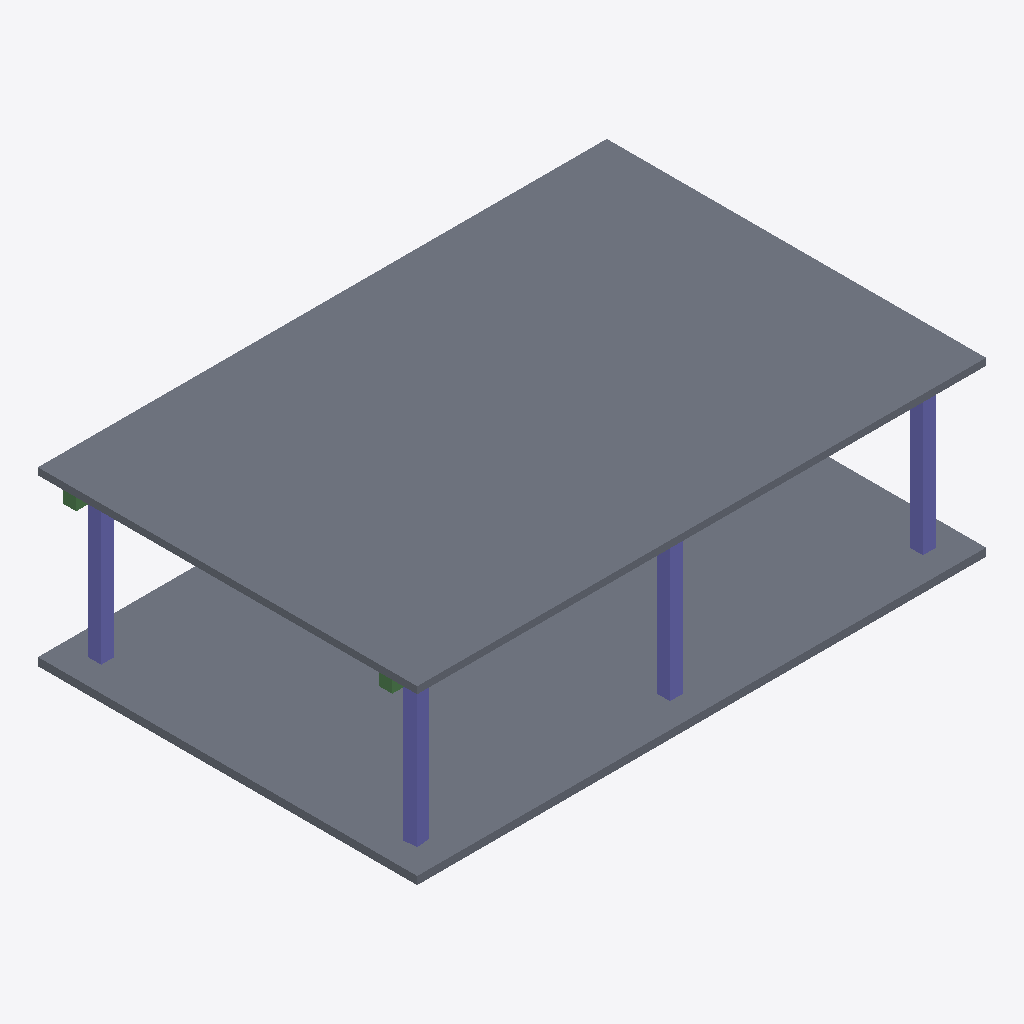
Isometric view of an IFC building model (IFC-SPF (STEP), schema IFC4, length unit metre), seen from the south-west, elements coloured by IFC class: 4 columns (violet), 2 slabs (grey), 2 beams (green).
Extent 18.0 m × 12.0 m × 5.5 m (x, y, z). Storeys (1): Ground Floor at 0.00 m. Elements (10): 6 IfcColumn, 2 IfcBeam, 2 IfcSlab.

HEADER;
FILE_DESCRIPTION(('ViewDefinition[DesignTransferView]'),'2;1');
FILE_NAME('IVO-Operations-Pavilion.ifc','2026-08-20T00:00:00+00:00',('IFC Viewer Online'),('IFC Viewer Online'),'IfcOpenShell 0.8.6-alpha260809','Bonsai 0.8.6-alpha260809-f05dd4a (Blender 4.5.12','IFC Viewer Online');
FILE_SCHEMA(('IFC4'));
ENDSEC;
DATA;
#1=IFCPROJECT('1u3ZL3qSfGRgMhC4aJoFpB',$,'IFC + Video Operations Demo','Synthetic IFC4 reference paired with a locally rendered construction progress video','Exhibition reference model','Operations Pavilion - exhibition digital twin demonstration','DEMO',(#10,#22),#5);
#27=IFCSITE('0S2zyKRLjQZQwksIok8dLO',$,'Operations Demo Site','Flat local-coordinate site for video and terrain placement demonstrations',$,#50,$,$,.ELEMENT.,$,$,0.0,$,$);
#33=IFCBUILDING('2nuXfY5nDQeOi87U5B2GiC',$,'Operations Pavilion',$,$,#56,$,'IFC Viewer Online operations and progress-monitoring pavilion',.ELEMENT.,$,$,$);
#39=IFCBUILDINGSTOREY('1K3MPBte5K0BL6PoK2Bvkw',$,'Ground Floor',$,$,#62,$,'Operations floor',.ELEMENT.,0.0);
#273=IFCSLAB('0_ld2EDkHIvu5hGk5divJi',$,'Monitoring Canopy','Lightweight roof covering the operations pavilion',$,#281,#292,$,$);
#77=IFCSLAB('0n7M0eNCTK_uk5hj8Ig4hq',$,'Operations Floor','Concrete exhibition and monitoring floor',$,#86,#97,$,$);
#103=IFCCOLUMN('3nYRTA3bjG9PXrajF3Avof',$,'Pavilion Column 1.1','Steel pavilion column supporting the monitoring canopy',$,#109,#120,$,$);
#125=IFCCOLUMN('20nUJrVqrTmevhSb6ar6fH',$,'Pavilion Column 1.2','Steel pavilion column supporting the monitoring canopy',$,#130,#141,$,$);
#188=IFCCOLUMN('1I00wUJyfKUfoAFajNN202',$,'Pavilion Column 3.1','Steel pavilion column supporting the monitoring canopy',$,#193,#204,$,$);
#146=IFCCOLUMN('3Fah4EEqbTkOY$QvpIpp$F',$,'Pavilion Column 2.1','Steel pavilion column supporting the monitoring canopy',$,#151,#162,$,$);
#252=IFCBEAM('0uxKgTxIvPowwA6I1qt70x',$,'Longitudinal Beam 2','Primary steel beam along the pavilion grid',$,#257,#268,$,$);
#230=IFCBEAM('1jOd$y$jzN4g9olX8GVy2i',$,'Longitudinal Beam 1','Primary steel beam along the pavilion grid',$,#236,#247,$,$);
ENDSEC;
